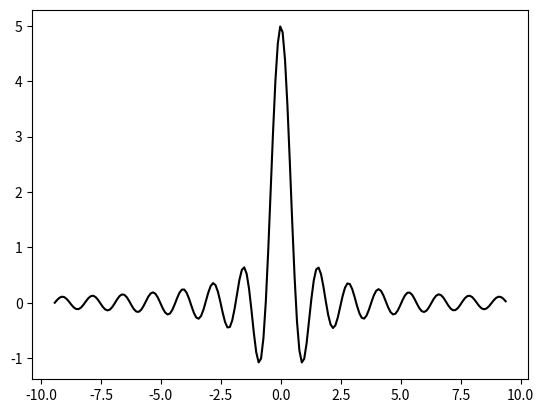

The matplotlib source for this figure:
import matplotlib.pyplot as plt
import numpy as np
nilai_x = np.arange(-3*np.pi, 3*np.pi, 0.1)
nilai_y = np.sin(5*nilai_x)/nilai_x
plt.plot(nilai_x,nilai_y,'k')
plt.show()

